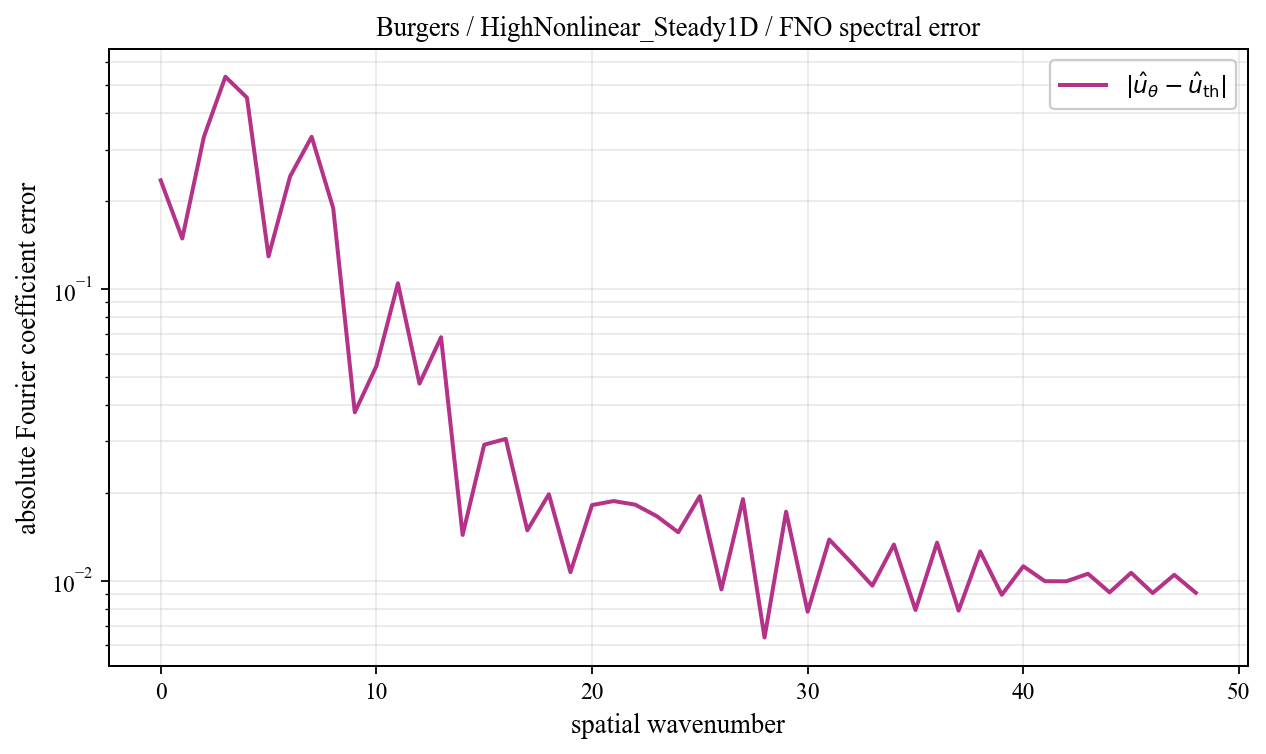

The data file committed next to this chart (first rows):
spatial_wavenumber, prediction_magnitude, theory_magnitude, absolute_coefficient_error
0, 0.2519, 0.01607, 0.2358
1, 0.1198, 0.03131, 0.149
2, 0.3122, 0.03854, 0.3321
3, 0.3083, 0.2725, 0.5346
4, 0.06505, 0.3892, 0.4531
5, 0.1908, 0.1069, 0.1293
6, 0.2162, 0.1316, 0.2434
7, 0.2379, 0.1209, 0.3327
8, 0.09589, 0.2066, 0.1893
9, 0.09351, 0.05623, 0.03777
10, 0.02467, 0.03017, 0.05437
11, 0.119, 0.0197, 0.1046
12, 0.0488, 0.01421, 0.04737
13, 0.06759, 0.01089, 0.06833
14, 0.02268, 0.00871, 0.01434
15, 0.02424, 0.007183, 0.02924
16, 0.03601, 0.006066, 0.03061
17, 0.009894, 0.00522, 0.01487
18, 0.02174, 0.004561, 0.01977
19, 0.01411, 0.004038, 0.01069
20, 0.01721, 0.003614, 0.01815
21, 0.02099, 0.003266, 0.01874
22, 0.01687, 0.002976, 0.01822
23, 0.01771, 0.002732, 0.01664
24, 0.01294, 0.002524, 0.01465
25, 0.01946, 0.002346, 0.01948
26, 0.007506, 0.002193, 0.009323
27, 0.01838, 0.00206, 0.01903
28, 0.00526, 0.001944, 0.006379
29, 0.01612, 0.001842, 0.01723
30, 0.007388, 0.001753, 0.00782
31, 0.01245, 0.001674, 0.01383
32, 0.011, 0.001604, 0.01157
33, 0.008239, 0.001543, 0.009606
34, 0.01234, 0.001488, 0.01329
35, 0.006721, 0.00144, 0.007926
36, 0.01237, 0.001397, 0.01349
37, 0.006845, 0.001359, 0.00789
38, 0.01137, 0.001326, 0.01259
39, 0.007931, 0.001297, 0.008939
40, 0.009959, 0.001272, 0.0112
41, 0.00889, 0.001251, 0.009952
42, 0.008721, 0.001232, 0.009944
43, 0.009426, 0.001217, 0.01055
44, 0.007912, 0.001205, 0.009112
45, 0.009464, 0.001196, 0.01064
46, 0.007877, 0.001189, 0.009063
47, 0.009284, 0.001185, 0.01047
48, 0.007898, 0.001184, 0.009082
